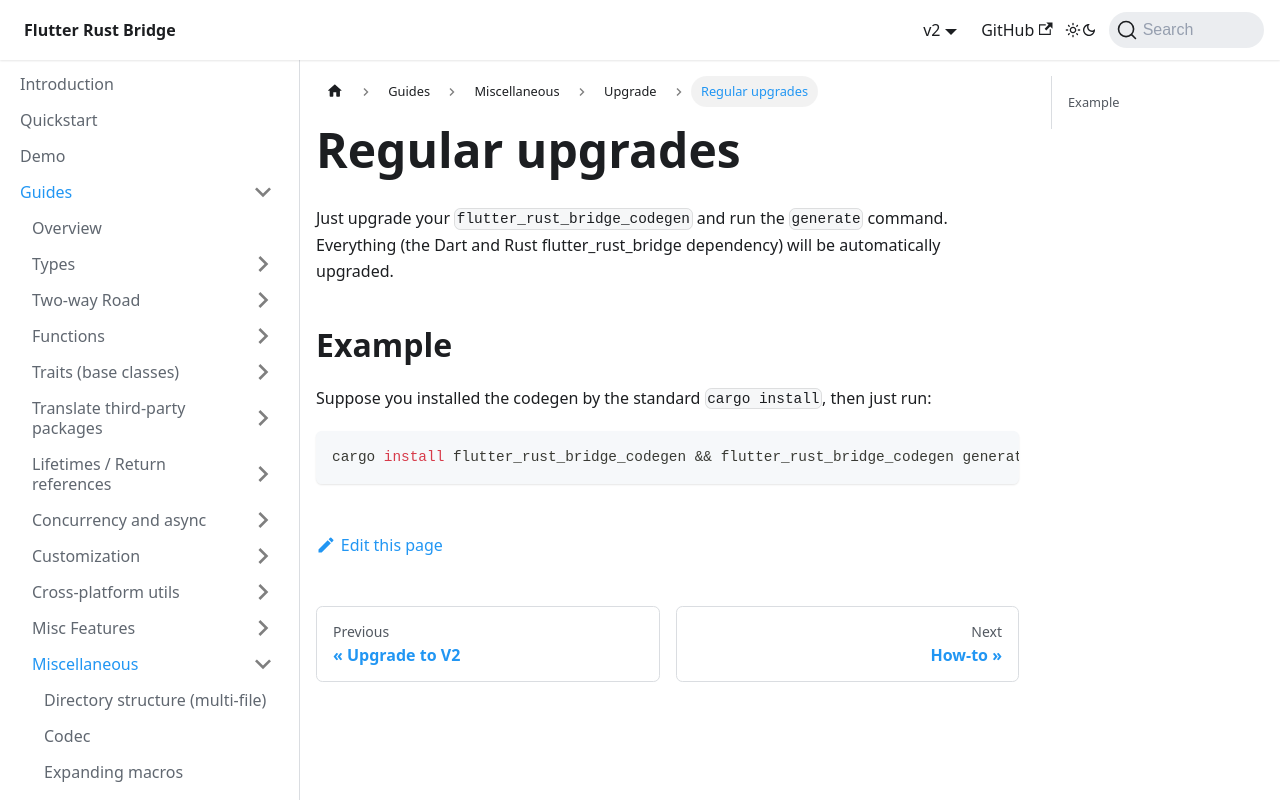

repository: fzyzcjy/flutter_rust_bridge · page: guides/miscellaneous/upgrade/regular.html · generator: docusaurus

# Regular upgrades

Just upgrade your `flutter_rust_bridge_codegen` and run the `generate` command.
Everything (the Dart and Rust flutter_rust_bridge dependency) will be automatically upgraded.

## Example

Suppose you installed the codegen by the standard `cargo install`, then just run:

```shell
cargo install flutter_rust_bridge_codegen && flutter_rust_bridge_codegen generate
```
